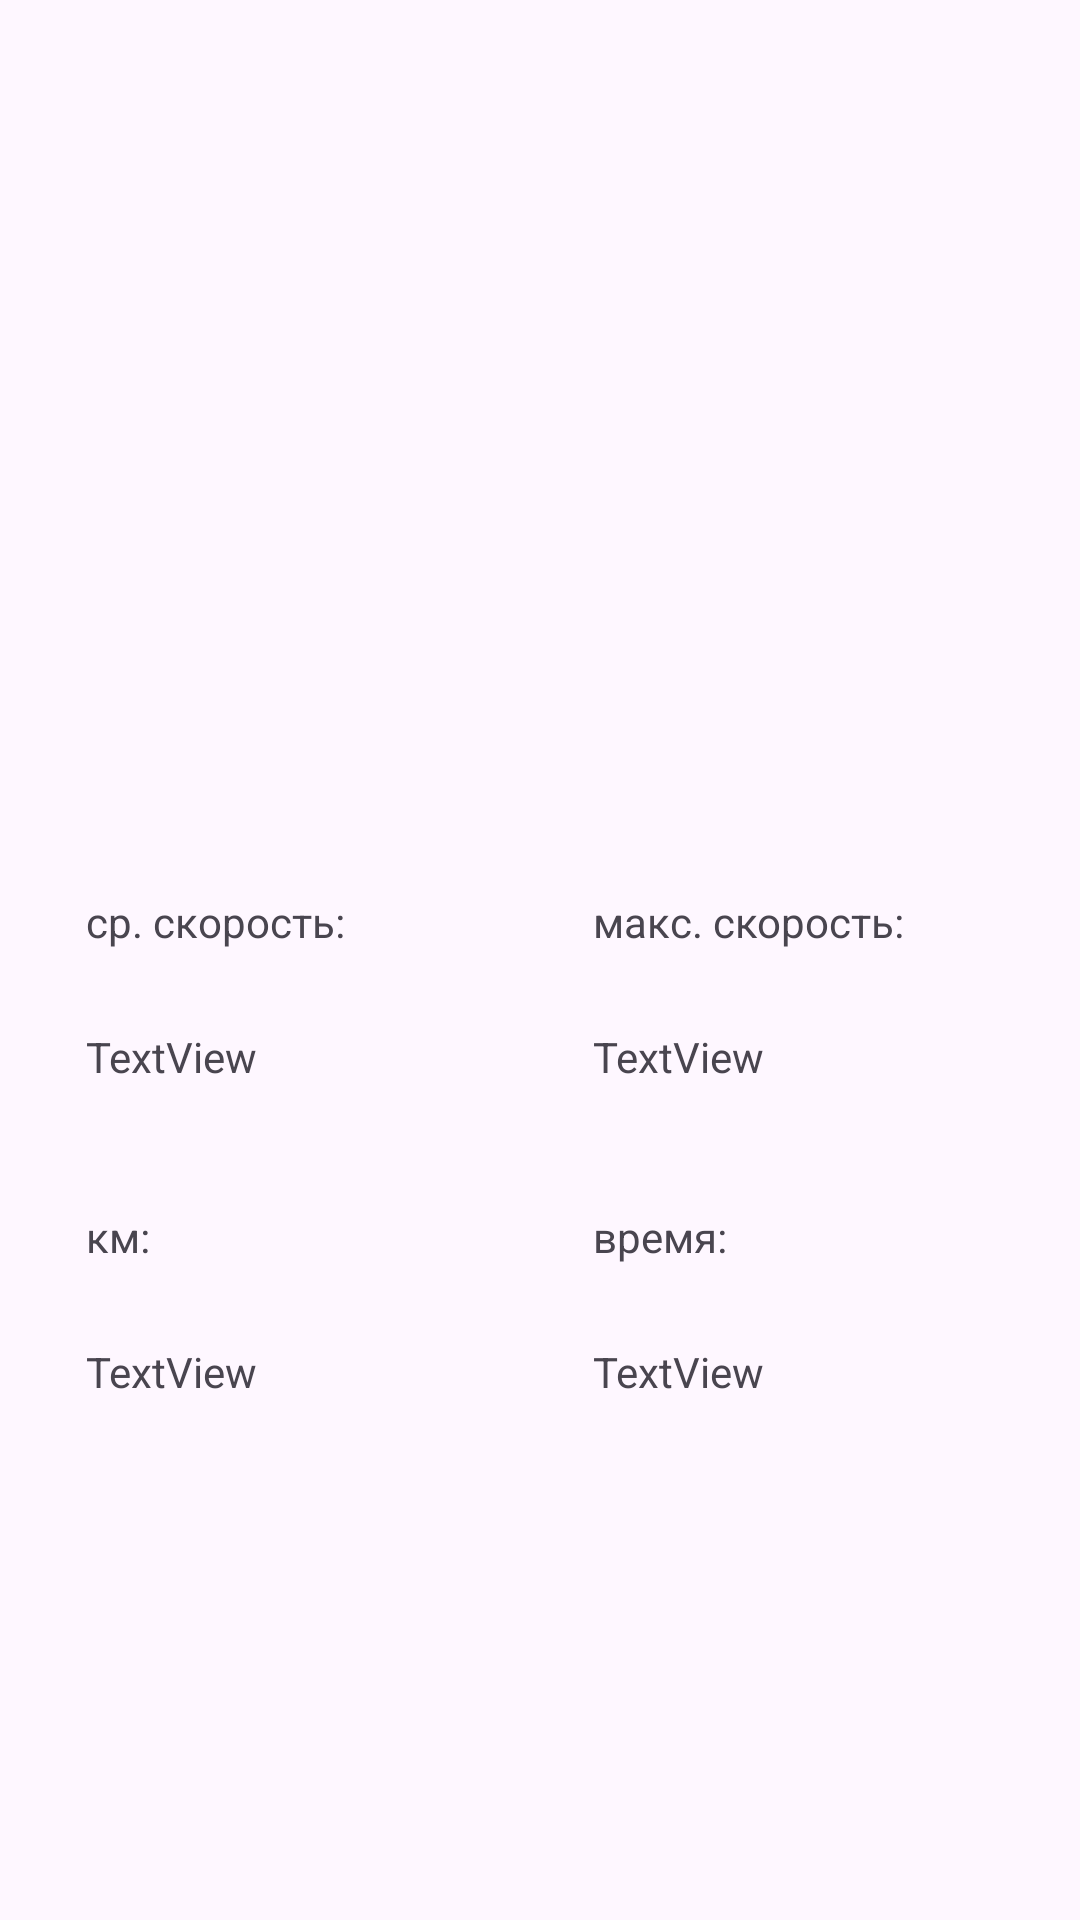

Android layout source for this screen:
<!-- AndroidManifest.xml: application theme Theme.KucherAndroid -->
<!-- res/layout/activity_main2.xml -->
<?xml version="1.0" encoding="utf-8"?>
<androidx.constraintlayout.widget.ConstraintLayout
        xmlns:android="http://schemas.android.com/apk/res/android"
        xmlns:tools="http://schemas.android.com/tools"
        xmlns:app="http://schemas.android.com/apk/res-auto"
        android:layout_width="match_parent"
        android:layout_height="match_parent"
        tools:context=".WebStartActivity">
    <TextView
            android:id="@+id/speed"
            android:layout_width="391dp"
            android:layout_height="214dp"
            android:layout_marginStart="8dp"
            android:layout_marginTop="8dp"
            android:layout_marginEnd="8dp"
            android:textAlignment="center"
            android:textSize="20sp"
            app:layout_constraintBottom_toBottomOf="parent"
            app:layout_constraintEnd_toEndOf="parent"
            app:layout_constraintStart_toStartOf="parent"
            app:layout_constraintTop_toTopOf="parent"
            app:layout_constraintVertical_bias="0.115" />

    <TextView
            android:id="@+id/averageSpeed"
            android:layout_width="120dp"
            android:layout_height="45dp"
            android:text="TextView"
            app:layout_constraintBottom_toBottomOf="parent"
            app:layout_constraintEnd_toEndOf="parent"
            app:layout_constraintHorizontal_bias="0.12"
            app:layout_constraintStart_toStartOf="parent"
            app:layout_constraintTop_toBottomOf="@+id/textView"
            app:layout_constraintVertical_bias="0.0" />

    <TextView
            android:id="@+id/textView"
            android:layout_width="120dp"
            android:layout_height="45dp"
            android:text="ср. скорость:"
            app:layout_constraintBottom_toBottomOf="parent"
            app:layout_constraintEnd_toEndOf="parent"
            app:layout_constraintHorizontal_bias="0.12"
            app:layout_constraintStart_toStartOf="parent"
            app:layout_constraintTop_toTopOf="parent" />

    <TextView
            android:id="@+id/tv"
            android:layout_width="120dp"
            android:layout_height="45dp"
            android:text="макс. скорость:"
            app:layout_constraintBottom_toBottomOf="parent"
            app:layout_constraintEnd_toEndOf="parent"
            app:layout_constraintHorizontal_bias="0.824"
            app:layout_constraintStart_toStartOf="parent"
            app:layout_constraintTop_toTopOf="parent" />

    <TextView
            android:id="@+id/maxSpeed"
            android:layout_width="120dp"
            android:layout_height="45dp"
            android:text="TextView"
            app:layout_constraintBottom_toBottomOf="parent"
            app:layout_constraintEnd_toEndOf="parent"
            app:layout_constraintHorizontal_bias="0.824"
            app:layout_constraintStart_toStartOf="parent"
            app:layout_constraintTop_toBottomOf="@+id/tv"
            app:layout_constraintVertical_bias="0.0" />

    <TextView
            android:id="@+id/textView5"
            android:layout_width="120dp"
            android:layout_height="45dp"
            android:text="км:"
            app:layout_constraintBottom_toBottomOf="parent"
            app:layout_constraintEnd_toEndOf="parent"
            app:layout_constraintHorizontal_bias="0.12"
            app:layout_constraintStart_toStartOf="parent"
            app:layout_constraintTop_toTopOf="parent"
            app:layout_constraintVertical_bias="0.677" />

    <TextView
            android:id="@+id/textView6"
            android:layout_width="120dp"
            android:layout_height="45dp"
            android:text="время:"
            app:layout_constraintBottom_toBottomOf="parent"
            app:layout_constraintEnd_toEndOf="parent"
            app:layout_constraintHorizontal_bias="0.824"
            app:layout_constraintStart_toStartOf="parent"
            app:layout_constraintTop_toTopOf="parent"
            app:layout_constraintVertical_bias="0.677" />

    <TextView
            android:id="@+id/distance"
            android:layout_width="120dp"
            android:layout_height="45dp"
            android:text="TextView"
            app:layout_constraintBottom_toBottomOf="parent"
            app:layout_constraintEnd_toEndOf="parent"
            app:layout_constraintHorizontal_bias="0.12"
            app:layout_constraintStart_toStartOf="parent"
            app:layout_constraintTop_toBottomOf="@+id/textView5"
            app:layout_constraintVertical_bias="0.0" />

    <TextView
            android:id="@+id/time"
            android:layout_width="120dp"
            android:layout_height="45dp"
            android:text="TextView"
            app:layout_constraintBottom_toBottomOf="parent"
            app:layout_constraintEnd_toEndOf="parent"
            app:layout_constraintHorizontal_bias="0.824"
            app:layout_constraintStart_toStartOf="parent"
            app:layout_constraintTop_toBottomOf="@+id/textView6"
            app:layout_constraintVertical_bias="0.0" />
</androidx.constraintlayout.widget.ConstraintLayout>
<!-- resources referenced by this layout -->
<resources>
  <style name="Theme.KucherAndroid" parent="Base.Theme.KucherAndroid" />
  <style name="Base.Theme.KucherAndroid" parent="Theme.Material3.DayNight.NoActionBar">
          
          
      </style>
</resources>
